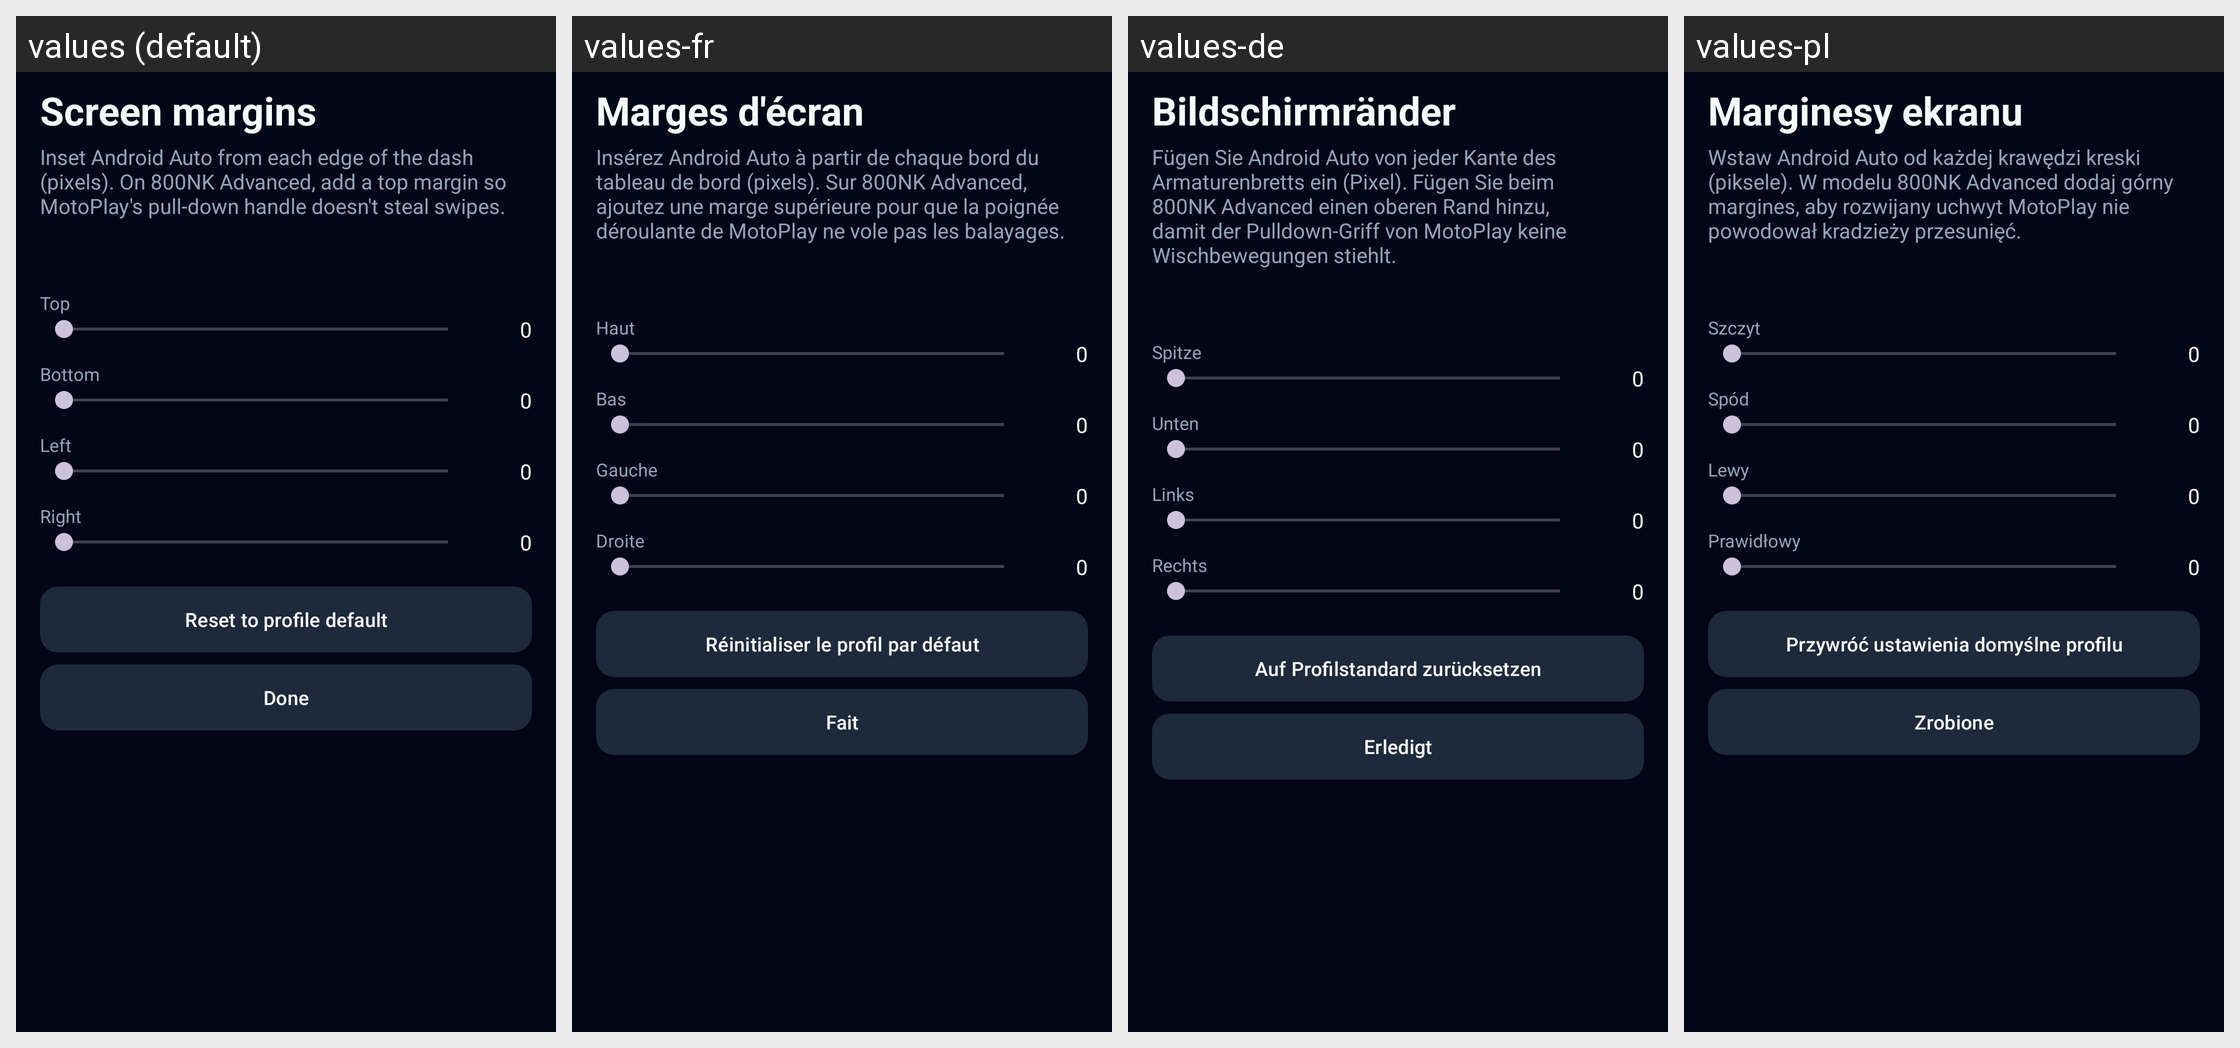

The same Android screen rendered under several of its app's locales, left to right. List the strings drawn on it with the default value and each locale's translation.
Android screen res/layout/activity_screen_margins.xml rendered under 4 locales, left to right: values (default), values-fr, values-de, values-pl. Device: Nexus 5 (rendered at 1080×1920; each locale shown at half size, 540×960, under a caption strip naming it); theme Theme.OpenCfMoto.
Other locales in the repository, not shown: values-cs, values-es, values-hu, values-it, values-nl, values-pt, values-ro, values-tr.
Strings drawn on this screen, with the default value and each locale's value (text and hints the layout hard-codes, and strings that could not be matched under every locale, appear in the picture but are not listed):

margins_screen_margins
  values: Screen margins
  values-fr: Marges d'écran
  values-de: Bildschirmränder
  values-pl: Marginesy ekranu

margins_inset_android_auto_from_each_edge_of_the_dash_pi
  values: Inset Android Auto from each edge of the dash (pixels). On 800NK Advanced, add a top margin so MotoPlay's pull-down handle doesn't steal swipes.
  values-fr: Insérez Android Auto à partir de chaque bord du tableau de bord (pixels). Sur 800NK Advanced, ajoutez une marge supérieure pour que la poignée déroulante de MotoPlay ne vole pas les balayages.
  values-de: Fügen Sie Android Auto von jeder Kante des Armaturenbretts ein (Pixel). Fügen Sie beim 800NK Advanced einen oberen Rand hinzu, damit der Pulldown-Griff von MotoPlay keine Wischbewegungen stiehlt.
  values-pl: Wstaw Android Auto od każdej krawędzi kreski (piksele). W modelu 800NK Advanced dodaj górny margines, aby rozwijany uchwyt MotoPlay nie powodował kradzieży przesunięć.

margins_top
  values: Top
  values-fr: Haut
  values-de: Spitze
  values-pl: Szczyt

margins_0
  values: 0
  values-fr: 0
  values-de: 0
  values-pl: 0

margins_bottom
  values: Bottom
  values-fr: Bas
  values-de: Unten
  values-pl: Spód

margins_left
  values: Left
  values-fr: Gauche
  values-de: Links
  values-pl: Lewy

margins_right
  values: Right
  values-fr: Droite
  values-de: Rechts
  values-pl: Prawidłowy

margins_reset_to_profile_default
  values: Reset to profile default
  values-fr: Réinitialiser le profil par défaut
  values-de: Auf Profilstandard zurücksetzen
  values-pl: Przywróć ustawienia domyślne profilu

about_done
  values: Done
  values-fr: Fait
  values-de: Erledigt
  values-pl: Zrobione
